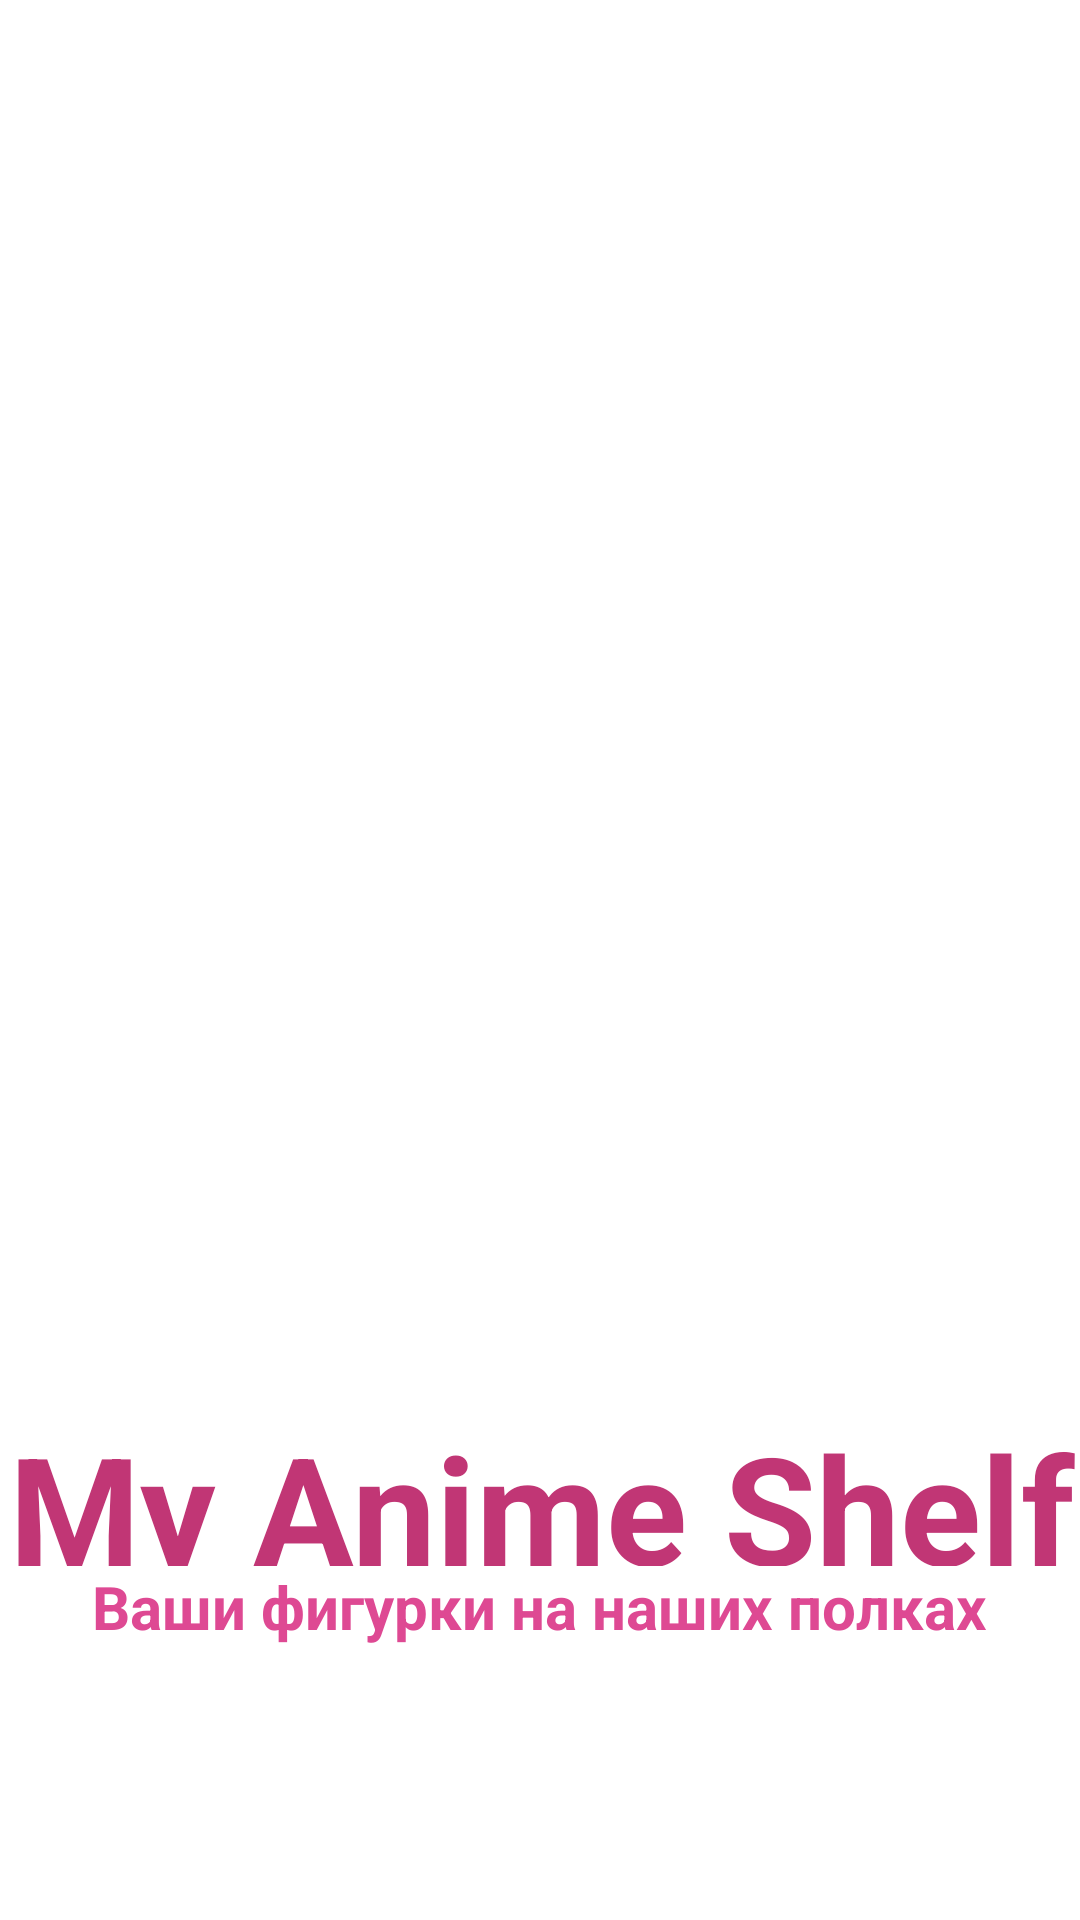

This screen was rendered from an Android layout file. Write that file and the resources it references.
<!-- AndroidManifest.xml: application theme Theme.MyAnimeFigures -->
<!-- res/layout/activity_loading.xml -->
<?xml version="1.0" encoding="utf-8"?>
<androidx.constraintlayout.widget.ConstraintLayout xmlns:android="http://schemas.android.com/apk/res/android"
    xmlns:app="http://schemas.android.com/apk/res-auto"
    xmlns:tools="http://schemas.android.com/tools"
    android:layout_width="match_parent"
    android:layout_height="match_parent"
    android:background="@drawable/fon3"
    tools:context=".Loading">

    <TextView
        android:id="@+id/Name"
        android:layout_width="368dp"
        android:layout_height="53dp"
        android:gravity="center"
        android:text="My Anime Shelf"
        android:textColor="#C13675"
        android:textSize="50dp"
        android:textStyle="bold"
        app:layout_constraintEnd_toEndOf="parent"
        app:layout_constraintStart_toStartOf="parent"
        app:layout_constraintTop_toBottomOf="@+id/imageView" />

    <ImageView
        android:id="@+id/imageView"
        android:layout_width="385dp"
        android:layout_height="349dp"
        android:layout_marginTop="120dp"
        app:layout_constraintEnd_toEndOf="parent"
        app:layout_constraintStart_toStartOf="parent"
        app:layout_constraintTop_toTopOf="parent"
        app:srcCompat="@drawable/logo" />

    <TextView
        android:id="@+id/textView"
        android:layout_width="wrap_content"
        android:layout_height="wrap_content"
        android:text="Ваши фигурки на наших полках"
        android:textColor="#DE4993"
        android:textSize="20dp"
        android:textStyle="bold"
        app:layout_constraintEnd_toEndOf="parent"
        app:layout_constraintHorizontal_bias="0.498"
        app:layout_constraintStart_toStartOf="parent"
        app:layout_constraintTop_toBottomOf="@+id/Name" />



</androidx.constraintlayout.widget.ConstraintLayout>
<!-- resources referenced by this layout -->
<resources>
  <style name="Theme.MyAnimeFigures" parent="Theme.MaterialComponents.DayNight.DarkActionBar">
          
          <item name="colorPrimary">@color/purple_500</item>
          <item name="colorPrimaryVariant">@color/purple_700</item>
          <item name="colorOnPrimary">@color/white</item>
          
          <item name="colorSecondary">@color/teal_200</item>
          <item name="colorSecondaryVariant">@color/teal_700</item>
          <item name="colorOnSecondary">@color/black</item>
          
          <item name="android:statusBarColor">?attr/colorPrimaryVariant</item>
          
      </style>
  <!-- not gathered from this repository: default colours our renderer supplied (Android Studio template values) -->
  <color name="purple_500">#FF6200EE</color>
  <color name="purple_700">#FF3700B3</color>
  <color name="teal_200">#FF03DAC5</color>
  <color name="teal_700">#FF018786</color>
  <color name="black">#FF000000</color>
  <color name="white">#FFFFFFFF</color>
</resources>
